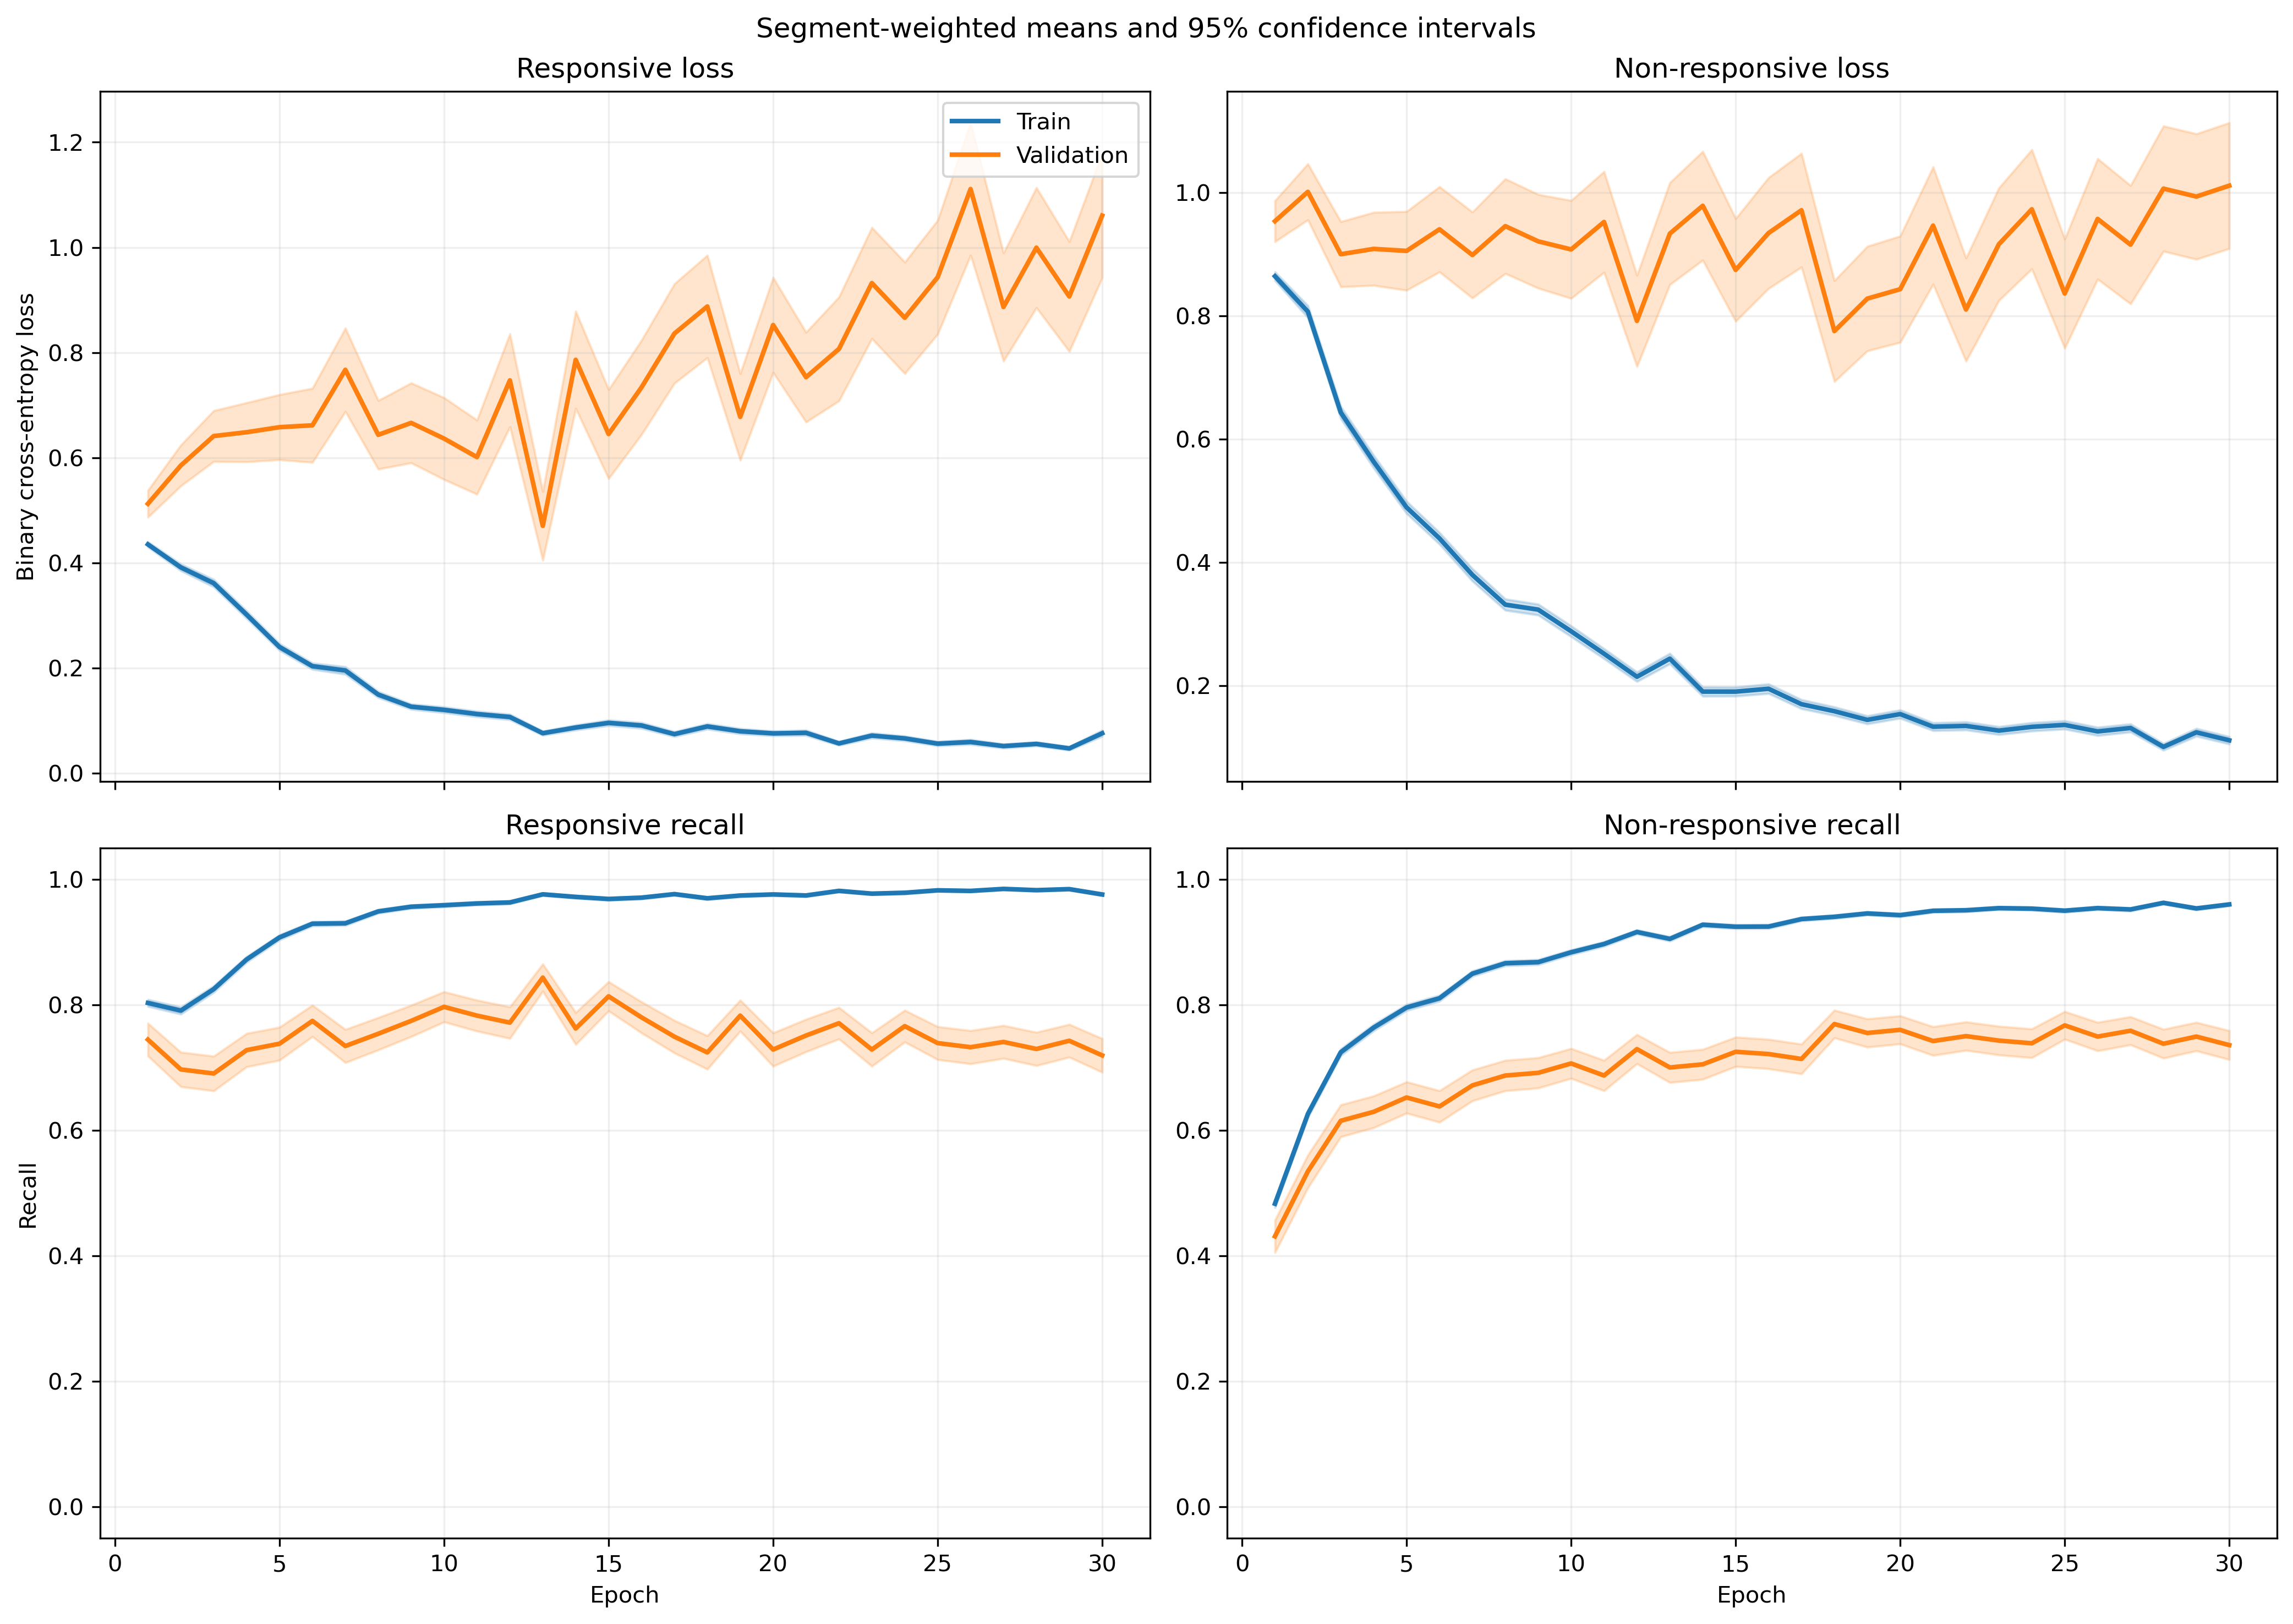

Data behind this chart, as committed beside it:
fold, epoch, split, r_loss, r_loss_count, r_loss_sum, r_loss_sum_sq, r_recall, r_recall_count, r_recall_sum, r_recall_sum_sq, nr_loss, nr_loss_count, nr_loss_sum, nr_loss_sum_sq, nr_recall, nr_recall_count, nr_recall_sum, nr_recall_sum_sq
1, 1, train, 0.4047, 1063, 430.2, 277.9, 0.826, 1063, 878.0, 878.0, 0.9325, 1401, 1306, 1652, 0.4126, 1401, 578.0, 578.0
1, 1, validation, 0.1733, 10, 1.733, 0.4438, 1.0, 10, 10.0, 10.0, , 0, 0.0, 0.0, , 0, 0.0, 0.0
1, 2, train, 0.4059, 1063, 431.5, 454.9, 0.7893, 1063, 839.0, 839.0, 0.7567, 1401, 1060, 1664, 0.6274, 1401, 879.0, 879.0
1, 2, validation, 0.09962, 10, 0.9962, 0.1512, 1.0, 10, 10.0, 10.0, , 0, 0.0, 0.0, , 0, 0.0, 0.0
1, 3, train, 0.3278, 1063, 348.5, 336.8, 0.8645, 1063, 919.0, 919.0, 0.62, 1401, 868.6, 1321, 0.6966, 1401, 976.0, 976.0
1, 3, validation, 0.09775, 10, 0.9775, 0.1253, 1.0, 10, 10.0, 10.0, , 0, 0.0, 0.0, , 0, 0.0, 0.0
1, 4, train, 0.2924, 1063, 310.8, 288.7, 0.8946, 1063, 951.0, 951.0, 0.5298, 1401, 742.2, 1139, 0.7466, 1401, 1046, 1046
1, 4, validation, 0.09866, 10, 0.9866, 0.1344, 1.0, 10, 10.0, 10.0, , 0, 0.0, 0.0, , 0, 0.0, 0.0
1, 5, train, 0.2685, 1063, 285.5, 390.6, 0.9078, 1063, 965.0, 965.0, 0.432, 1401, 605.3, 1116, 0.798, 1401, 1118, 1118
1, 5, validation, 0.241, 10, 2.41, 3.881, 0.9, 10, 9.0, 9.0, , 0, 0.0, 0.0, , 0, 0.0, 0.0
1, 6, train, 0.2963, 1063, 315, 374.9, 0.8758, 1063, 931.0, 931.0, 0.3812, 1401, 534, 852.2, 0.8344, 1401, 1169, 1169
1, 6, validation, 0.2754, 10, 2.754, 4.872, 0.9, 10, 9.0, 9.0, , 0, 0.0, 0.0, , 0, 0.0, 0.0
1, 7, train, 0.1786, 1063, 189.8, 246.5, 0.9398, 1063, 999.0, 999.0, 0.3138, 1401, 439.6, 860.3, 0.8672, 1401, 1215, 1215
1, 7, validation, 0.02708, 10, 0.2708, 0.0151, 1.0, 10, 10.0, 10.0, , 0, 0.0, 0.0, , 0, 0.0, 0.0
1, 8, train, 0.1298, 1063, 138, 192, 0.9539, 1063, 1014, 1014, 0.3814, 1401, 534.4, 1236, 0.8451, 1401, 1184, 1184
1, 8, validation, 0.02641, 10, 0.2641, 0.01406, 1.0, 10, 10.0, 10.0, , 0, 0.0, 0.0, , 0, 0.0, 0.0
1, 9, train, 0.1586, 1063, 168.6, 173.8, 0.9417, 1063, 1001, 1001, 0.2137, 1401, 299.3, 505.5, 0.9122, 1401, 1278, 1278
1, 9, validation, 0.1026, 10, 1.026, 0.3549, 1.0, 10, 10.0, 10.0, , 0, 0.0, 0.0, , 0, 0.0, 0.0
1, 10, train, 0.1268, 1063, 134.7, 134.5, 0.9548, 1063, 1015, 1015, 0.3659, 1401, 512.6, 1003, 0.8365, 1401, 1172, 1172
1, 10, validation, 0.08916, 10, 0.8916, 0.3407, 1.0, 10, 10.0, 10.0, , 0, 0.0, 0.0, , 0, 0.0, 0.0
1, 11, train, 0.08721, 1063, 92.71, 126.2, 0.9699, 1063, 1031, 1031, 0.2409, 1401, 337.6, 740.6, 0.9022, 1401, 1264, 1264
1, 11, validation, 0.04429, 10, 0.4429, 0.05671, 1.0, 10, 10.0, 10.0, , 0, 0.0, 0.0, , 0, 0.0, 0.0
1, 12, train, 0.08581, 1063, 91.21, 127.8, 0.9737, 1063, 1035, 1035, 0.2395, 1401, 335.6, 736.8, 0.9108, 1401, 1276, 1276
1, 12, validation, 0.01114, 10, 0.1114, 0.002314, 1.0, 10, 10.0, 10.0, , 0, 0.0, 0.0, , 0, 0.0, 0.0
1, 13, train, 0.07539, 1063, 80.14, 106.3, 0.9784, 1063, 1040, 1040, 0.1693, 1401, 237.1, 465.6, 0.9265, 1401, 1298, 1298
1, 13, validation, 0.01746, 10, 0.1746, 0.008788, 1.0, 10, 10.0, 10.0, , 0, 0.0, 0.0, , 0, 0.0, 0.0
1, 14, train, 0.09683, 1063, 102.9, 205.4, 0.9727, 1063, 1034, 1034, 0.185, 1401, 259.1, 545.6, 0.9258, 1401, 1297, 1297
1, 14, validation, 0.00803, 10, 0.0803, 0.0009612, 1.0, 10, 10.0, 10.0, , 0, 0.0, 0.0, , 0, 0.0, 0.0
1, 15, train, 0.3735, 1063, 397, 1109, 0.8627, 1063, 917.0, 917.0, 0.1054, 1401, 147.7, 372.8, 0.9622, 1401, 1348, 1348
1, 15, validation, 0.1196, 10, 1.196, 1.086, 0.9, 10, 9.0, 9.0, , 0, 0.0, 0.0, , 0, 0.0, 0.0
1, 16, train, 0.06251, 1063, 66.45, 84.68, 0.9849, 1063, 1047, 1047, 0.2118, 1401, 296.7, 629.2, 0.9251, 1401, 1296, 1296
1, 16, validation, 0.007325, 10, 0.07325, 0.0009867, 1.0, 10, 10.0, 10.0, , 0, 0.0, 0.0, , 0, 0.0, 0.0
1, 17, train, 0.05316, 1063, 56.51, 75.92, 0.9849, 1063, 1047, 1047, 0.1396, 1401, 195.5, 431.4, 0.9465, 1401, 1326, 1326
1, 17, validation, 0.007074, 10, 0.07074, 0.001055, 1.0, 10, 10.0, 10.0, , 0, 0.0, 0.0, , 0, 0.0, 0.0
1, 18, train, 0.1396, 1063, 148.3, 344.4, 0.9567, 1063, 1017, 1017, 0.07671, 1401, 107.5, 235, 0.9722, 1401, 1362, 1362
1, 18, validation, 0.01935, 10, 0.1935, 0.01238, 1.0, 10, 10.0, 10.0, , 0, 0.0, 0.0, , 0, 0.0, 0.0
1, 19, train, 0.08296, 1063, 88.18, 225.1, 0.9774, 1063, 1039, 1039, 0.1087, 1401, 152.2, 295.1, 0.9586, 1401, 1343, 1343
1, 19, validation, 0.02424, 10, 0.2424, 0.03832, 1.0, 10, 10.0, 10.0, , 0, 0.0, 0.0, , 0, 0.0, 0.0
1, 20, train, 0.08184, 1063, 87, 98.35, 0.9718, 1063, 1033, 1033, 0.2952, 1401, 413.5, 909, 0.8801, 1401, 1233, 1233
1, 20, validation, 0.08974, 10, 0.8974, 0.2957, 1.0, 10, 10.0, 10.0, , 0, 0.0, 0.0, , 0, 0.0, 0.0
1, 21, train, 0.07091, 1063, 75.38, 116.6, 0.9737, 1063, 1035, 1035, 0.1295, 1401, 181.4, 390.8, 0.9536, 1401, 1336, 1336
1, 21, validation, 0.005778, 10, 0.05778, 0.001511, 1.0, 10, 10.0, 10.0, , 0, 0.0, 0.0, , 0, 0.0, 0.0
1, 22, train, 0.0338, 1063, 35.93, 21.75, 0.9878, 1063, 1050, 1050, 0.1394, 1401, 195.3, 396.7, 0.9458, 1401, 1325, 1325
1, 22, validation, 0.00755, 10, 0.0755, 0.001452, 1.0, 10, 10.0, 10.0, , 0, 0.0, 0.0, , 0, 0.0, 0.0
1, 23, train, 0.05549, 1063, 58.98, 45.1, 0.9784, 1063, 1040, 1040, 0.1477, 1401, 207, 458.5, 0.9458, 1401, 1325, 1325
1, 23, validation, 0.02743, 10, 0.2743, 0.02017, 1.0, 10, 10.0, 10.0, , 0, 0.0, 0.0, , 0, 0.0, 0.0
1, 24, train, 0.0555, 1063, 59, 47.58, 0.984, 1063, 1046, 1046, 0.08569, 1401, 120.1, 265.1, 0.97, 1401, 1359, 1359
1, 24, validation, 0.02163, 10, 0.2163, 0.03056, 1.0, 10, 10.0, 10.0, , 0, 0.0, 0.0, , 0, 0.0, 0.0
1, 25, train, 0.03961, 1063, 42.1, 46.04, 0.9868, 1063, 1049, 1049, 0.1022, 1401, 143.2, 310, 0.9586, 1401, 1343, 1343
1, 25, validation, 0.026, 10, 0.26, 0.06295, 1.0, 10, 10.0, 10.0, , 0, 0.0, 0.0, , 0, 0.0, 0.0
1, 26, train, 0.0458, 1063, 48.68, 77.14, 0.9887, 1063, 1051, 1051, 0.08579, 1401, 120.2, 302, 0.9729, 1401, 1363, 1363
1, 26, validation, 0.002078, 10, 0.02078, 0.0001497, 1.0, 10, 10.0, 10.0, , 0, 0.0, 0.0, , 0, 0.0, 0.0
1, 27, train, 0.01329, 1063, 14.13, 2.5, 1.0, 1063, 1063, 1063, 0.189, 1401, 264.7, 575.7, 0.9208, 1401, 1290, 1290
1, 27, validation, 0.003025, 10, 0.03025, 0.0001882, 1.0, 10, 10.0, 10.0, , 0, 0.0, 0.0, , 0, 0.0, 0.0
1, 28, train, 0.06092, 1063, 64.75, 65.36, 0.9793, 1063, 1041, 1041, 0.03417, 1401, 47.88, 81.63, 0.9886, 1401, 1385, 1385
1, 28, validation, 0.1758, 10, 1.758, 2.906, 0.9, 10, 9.0, 9.0, , 0, 0.0, 0.0, , 0, 0.0, 0.0
1, 29, train, 0.04158, 1063, 44.19, 41.26, 0.9868, 1063, 1049, 1049, 0.07598, 1401, 106.4, 209.1, 0.9722, 1401, 1362, 1362
1, 29, validation, 0.008353, 10, 0.08353, 0.002604, 1.0, 10, 10.0, 10.0, , 0, 0.0, 0.0, , 0, 0.0, 0.0
1, 30, train, 0.07797, 1063, 82.88, 163.3, 0.9774, 1063, 1039, 1039, 0.08235, 1401, 115.4, 219.1, 0.9714, 1401, 1361, 1361
1, 30, validation, 0.004119, 10, 0.04119, 0.0005094, 1.0, 10, 10.0, 10.0, , 0, 0.0, 0.0, , 0, 0.0, 0.0
... 1,140 more rows
